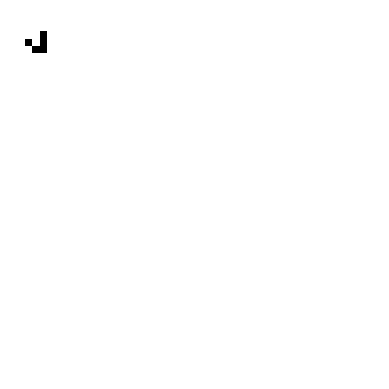

The script that saved this image:
import numpy as np
import matplotlib.pyplot as plt
import matplotlib.animation as animation

grid = np.zeros ((50, 50), dtype=int)

# blinker - vertical, centre column
grid[2, 3] = 1
grid[3, 4] = 1
grid[4, 2] = 1
grid[4, 3] = 1
grid[4, 4] = 1

def update(frame):
    global grid

    # get the neighbouars of the grid spots
    neighbours = (
        np.roll(grid, 1, axis=0) + # N
        np.roll(grid, -1, axis=0) + # S
        np.roll(grid, 1, axis=1) + # E
        np.roll(grid, -1, axis=1) + # W
        np.roll(np.roll(grid, 1, axis=0), 1, axis=1) +
        np.roll(np.roll(grid, 1, axis=0), -1, axis=1) +
        np.roll(np.roll(grid, -1, axis=0), 1, axis=1) +
        np.roll(np.roll(grid, -1, axis=0), -1, axis=1)
    )

    new_grid = np.zeros_like(grid)

    # rule: live cell with 2-3 neighbours survives
    new_grid[(grid == 1) & ((neighbours == 2) | (neighbours == 3))] = 1
    # rule: dead cell with exactly 3 neighbours becomes alive
    new_grid[(grid == 0) & (neighbours == 3)] = 1

    grid = new_grid

    im.set_data(grid)
    return (im,)

fig, ax = plt.subplots()
ax.axis('off')
im = ax.imshow(grid, cmap='binary', interpolation='nearest')

ani = animation.FuncAnimation(
    fig, update,
    frames=200, interval=100, blit=True
)

plt.show()
